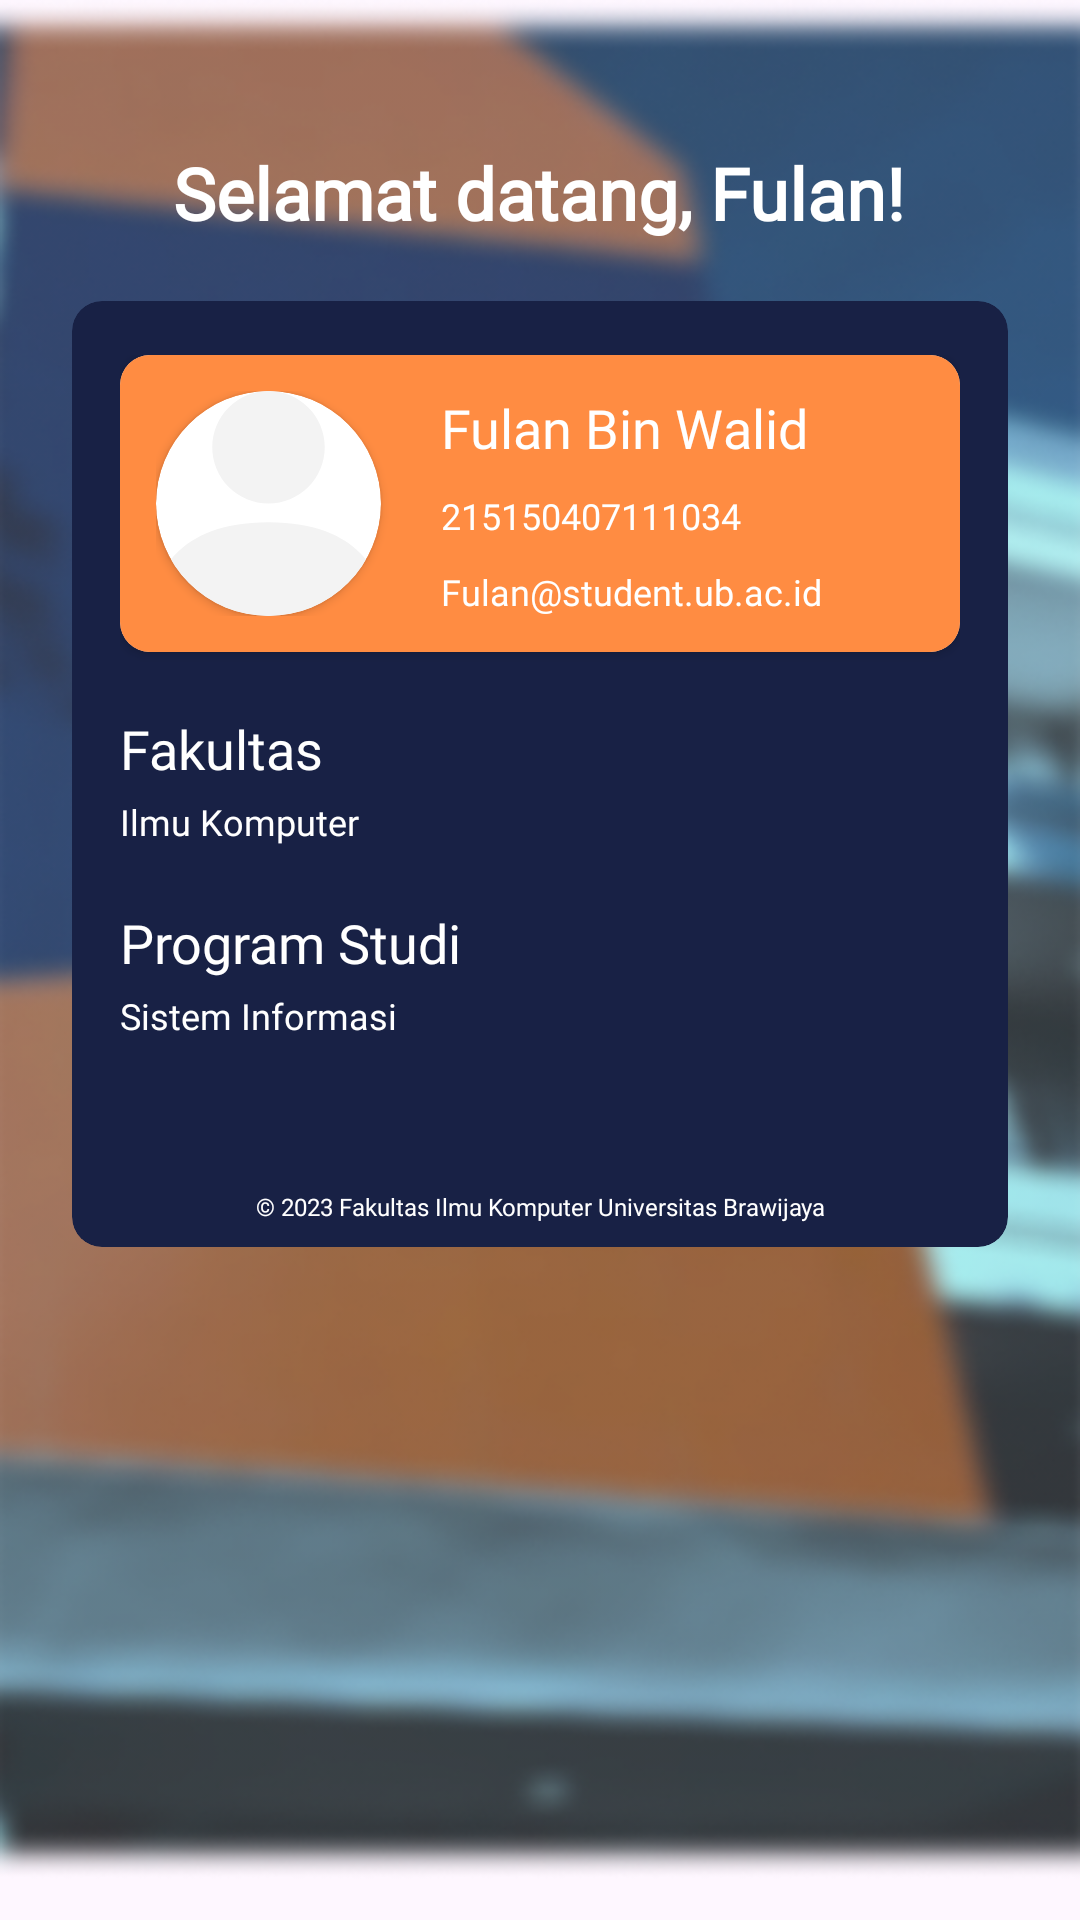

Write the Android layout XML for this screen, with the resource values it uses.
<!-- AndroidManifest.xml: application theme Theme.MyGKM -->
<!-- res/layout/fragment_profile.xml -->
<?xml version="1.0" encoding="utf-8"?>
<androidx.appcompat.widget.LinearLayoutCompat xmlns:android="http://schemas.android.com/apk/res/android"
    xmlns:tools="http://schemas.android.com/tools"
    android:layout_width="match_parent"
    xmlns:app="http://schemas.android.com/apk/res-auto"
    android:padding="24dp"
    android:background="@drawable/profile_bg"
    android:orientation="vertical"
    android:layout_height="match_parent"
    tools:context=".ui.home.fragments.Profile">
    <TextView
        android:id="@+id/greetingText"
        android:layout_width="wrap_content"
        android:layout_height="wrap_content"
        android:text="Selamat datang, Fulan!"
        android:textSize="24sp"
        android:textFontWeight="600"
        android:fontFamily="@font/montserrat_semibold"
        android:textColor="@color/white"
        android:layout_gravity="center_horizontal"
        android:layout_marginTop="24dp"/>
    <com.google.android.material.card.MaterialCardView
        android:layout_width="match_parent"
        app:cardCornerRadius="10dp"
        app:strokeWidth="0dp"
        android:layout_height="wrap_content"
        android:backgroundTint="@color/primary"
        android:layout_marginVertical="20dp">
        <LinearLayout
            android:paddingTop="18dp"
            android:orientation="vertical"
            android:paddingHorizontal="16dp"
            android:layout_width="match_parent"
            android:layout_height="match_parent">
            <androidx.cardview.widget.CardView
                android:layout_width="match_parent"
                app:cardCornerRadius="10dp"
                android:layout_height="wrap_content">
                <LinearLayout
                    android:background="#FF8C42"
                    android:layout_width="match_parent"
                    android:padding="12dp"
                    android:layout_height="wrap_content">
                    <androidx.cardview.widget.CardView
                        android:layout_width="75dp"
                        app:cardCornerRadius="100dp"
                        android:layout_height="75dp">
                        <ImageView
                            android:id="@+id/userProfileImage"
                            android:layout_width="match_parent"
                            android:layout_height="match_parent"
                            android:src="@drawable/ic_profile"
                            android:scaleType="centerCrop"/>
                    </androidx.cardview.widget.CardView>
                    <LinearLayout
                        android:layout_marginLeft="20dp"
                        android:layout_width="wrap_content"
                        android:layout_weight="1"
                        android:gravity="center_vertical"
                        android:orientation="vertical"
                        android:layout_height="match_parent">
                        <TextView
                            android:layout_width="match_parent"
                            android:layout_height="wrap_content"
                            android:id="@+id/userName"
                            android:text="Fulan Bin Walid"
                            android:textSize="18sp"
                            android:fontFamily="@font/montserrat_bold"
                            android:textColor="@color/white"/>
                        <TextView
                            android:layout_weight="1"
                            android:id="@+id/userNim"
                            android:gravity="center_vertical"
                            android:layout_width="match_parent"
                            android:layout_height="wrap_content"
                            android:text="215150407111034"
                            android:textSize="12sp"
                            android:fontFamily="@font/montserrat_semibold"
                            android:textColor="@color/white"/>
                        <TextView
                            android:layout_width="match_parent"
                            android:id="@+id/userEmail"
                            android:layout_height="wrap_content"
                            android:text="Fulan@student.ub.ac.id"
                            android:textSize="12sp"
                            android:fontFamily="@font/montserrat_regular"
                            android:textColor="@color/white"/>
                    </LinearLayout>
                </LinearLayout>
            </androidx.cardview.widget.CardView>

            <LinearLayout
                android:layout_marginTop="20dp"
                android:orientation="vertical"
                android:layout_width="match_parent"
                android:layout_height="wrap_content">
                <TextView
                    android:layout_width="wrap_content"
                    android:text="Fakultas"
                    android:textColor="@color/white"
                    android:textSize="18sp"
                    android:fontFamily="@font/montserrat_semibold"
                    android:layout_height="wrap_content"/>
                <TextView
                    android:layout_marginTop="4dp"
                    android:layout_width="wrap_content"
                    android:text="Ilmu Komputer"
                    android:textColor="@color/white"
                    android:textSize="12sp"
                    android:fontFamily="@font/montserrat_regular"
                    android:layout_height="wrap_content"/>
            </LinearLayout>
            <LinearLayout
                android:layout_marginTop="20dp"
                android:orientation="vertical"
                android:layout_width="match_parent"
                android:layout_height="wrap_content">
                <TextView
                    android:layout_width="wrap_content"
                    android:text="Program Studi"
                    android:textColor="@color/white"
                    android:textSize="18sp"
                    android:fontFamily="@font/montserrat_semibold"
                    android:layout_height="wrap_content"/>
                <TextView
                    android:layout_marginTop="4dp"
                    android:layout_width="wrap_content"
                    android:text="Sistem Informasi"
                    android:id="@+id/userProdi"
                    android:textColor="@color/white"
                    android:textSize="12sp"
                    android:fontFamily="@font/montserrat_regular"
                    android:layout_height="wrap_content"/>
            </LinearLayout>
            <TextView
                android:layout_width="match_parent"
                android:layout_marginTop="50dp"
                android:layout_marginBottom="8dp"
                android:layout_height="wrap_content"
                android:textSize="8sp"
                android:textColor="@color/white"
                android:textAlignment="center"
                android:fontFamily="@font/montserrat_regular"
                android:text="© 2023 Fakultas Ilmu Komputer Universitas Brawijaya"
                />
        </LinearLayout>
    </com.google.android.material.card.MaterialCardView>
</androidx.appcompat.widget.LinearLayoutCompat>
<!-- resources referenced by this layout -->
<resources>
  <color name="primary">#FF182145</color>
  <color name="white">#FFFFFFFF</color>
  <!-- drawable ic_profile (drawable) -->
  <vector xmlns:android="http://schemas.android.com/apk/res/android"
      android:width="30dp"
      android:height="30dp"
      android:viewportWidth="30"
      android:viewportHeight="30">
    <path
        android:pathData="M2.5,30C2.5,30 0,30 0,27.5C0,25 2.5,17.5 15,17.5C27.5,17.5 30,25 30,27.5C30,30 27.5,30 27.5,30H2.5ZM15,15C16.989,15 18.897,14.21 20.303,12.803C21.71,11.397 22.5,9.489 22.5,7.5C22.5,5.511 21.71,3.603 20.303,2.197C18.897,0.79 16.989,0 15,0C13.011,0 11.103,0.79 9.697,2.197C8.29,3.603 7.5,5.511 7.5,7.5C7.5,9.489 8.29,11.397 9.697,12.803C11.103,14.21 13.011,15 15,15Z"
        android:fillColor="#F3F3F3"/>
  </vector>
  <!-- drawable profile_bg: png bitmap (drawable, 296095 bytes) -->
  <style name="Theme.MyGKM" parent="Base.Theme.MyGKM" />
  <style name="Base.Theme.MyGKM" parent="Theme.Material3.DayNight.NoActionBar">
          
          
          <item name="colorPrimary">@color/primary</item>
      </style>
</resources>
